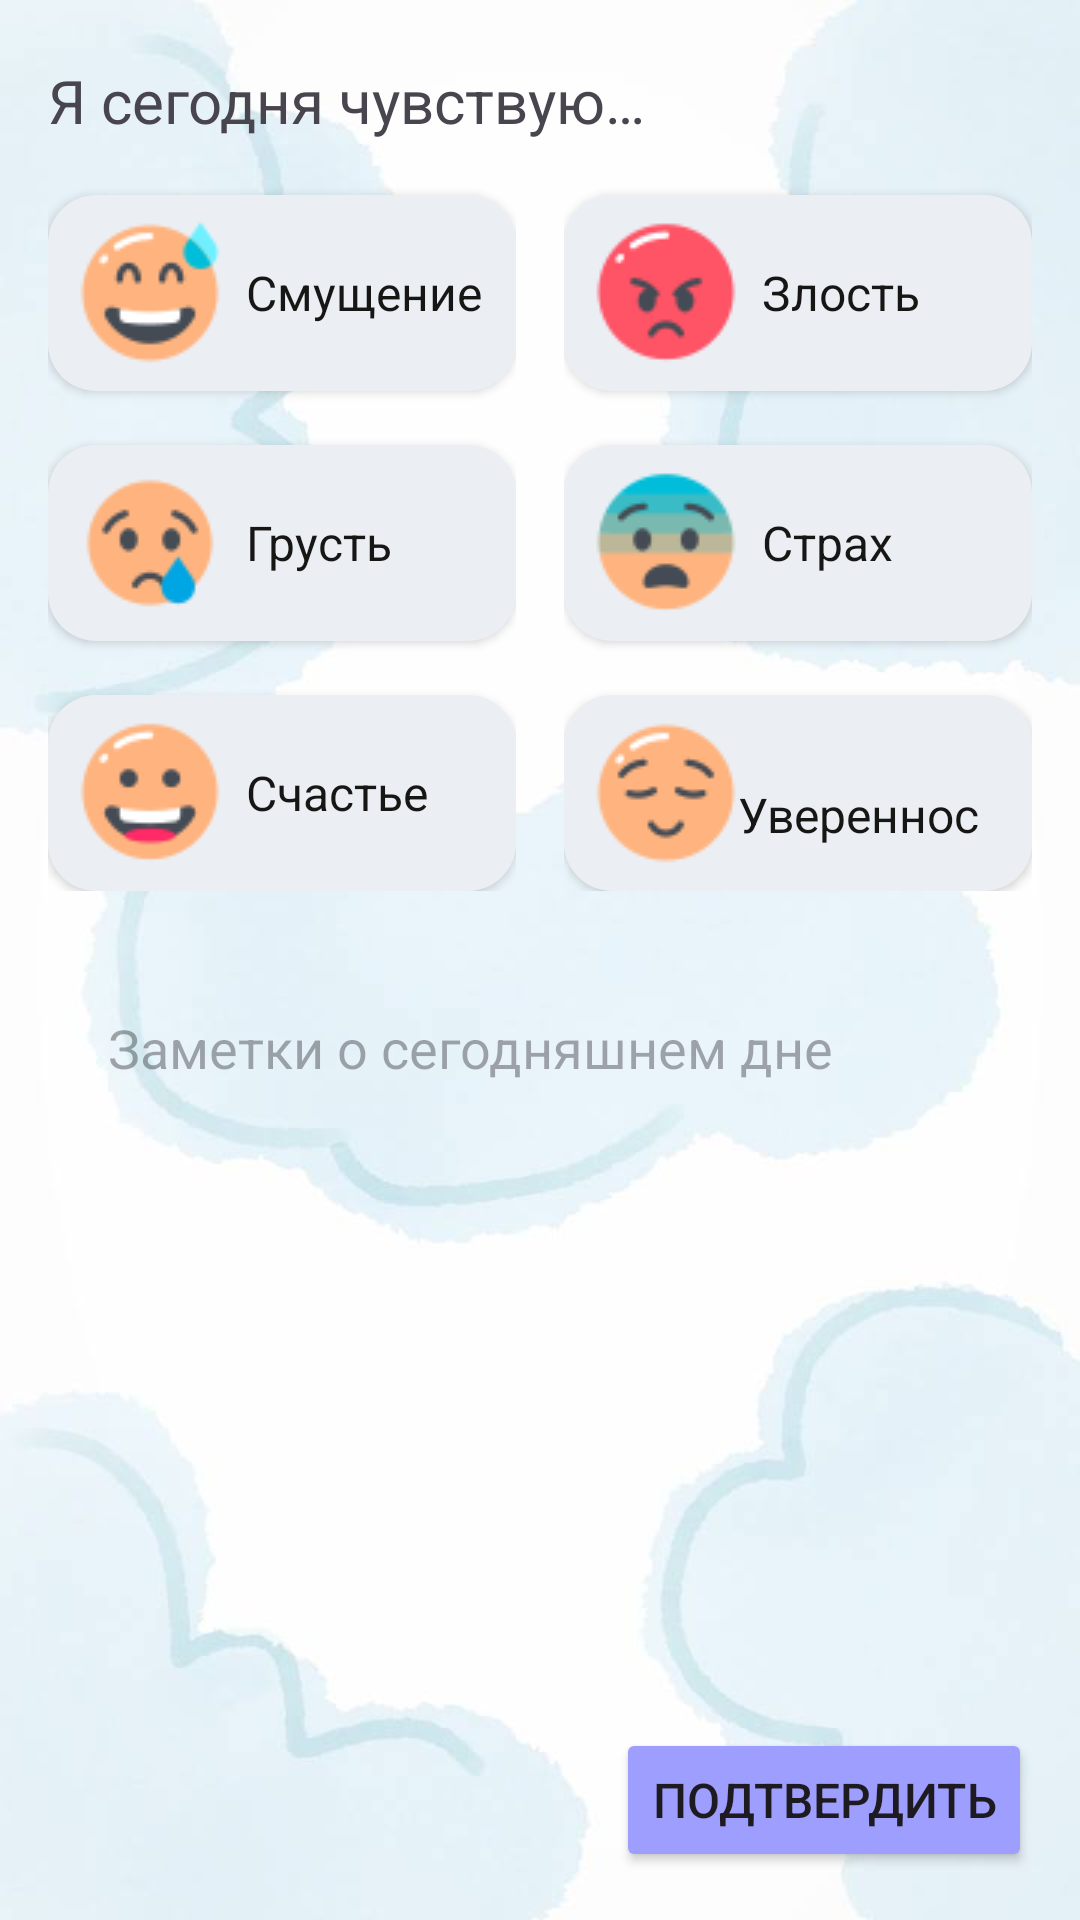

Write the Android layout XML for this screen, with the resource values it uses.
<!-- AndroidManifest.xml: application theme Theme.AppMood -->
<!-- res/layout/activity_main_information.xml -->
<?xml version="1.0" encoding="utf-8"?>
<LinearLayout xmlns:android="http://schemas.android.com/apk/res/android"
    xmlns:app="http://schemas.android.com/apk/res-auto"
    xmlns:tools="http://schemas.android.com/tools"
    android:layout_width="match_parent"
    android:layout_height="match_parent"
    android:background="@drawable/main_background"
    android:orientation="vertical"
    tools:context=".MainActivityInformation">

    <TextView
        android:id="@+id/textView3"
        android:layout_width="wrap_content"
        android:layout_height="wrap_content"
        android:layout_marginStart="16dp"
        android:layout_marginTop="20dp"
        android:text="@string/add_emotions"
        android:textSize="20sp" />

    <LinearLayout
        android:layout_width="match_parent"
        android:layout_height="wrap_content"
        android:orientation="horizontal">

        <LinearLayout
            android:layout_width="match_parent"
            android:layout_height="250dp"
            android:layout_marginStart="16dp"
            android:layout_marginEnd="8dp"
            android:layout_weight="1"
            android:gravity="center_horizontal"
            android:orientation="vertical">

            <androidx.appcompat.widget.AppCompatButton
                android:id="@+id/shy"
                style="@style/FeelingsButton"
                android:layout_width="match_parent"
                android:layout_height="match_parent"
                android:layout_marginTop="18dp"
                android:drawableLeft="@drawable/shy_more"
                android:text="  Смущение"
                android:textAppearance="@style/TextAppearance.AppCompat.Body1" />

            <androidx.appcompat.widget.AppCompatButton
                android:id="@+id/sad"
                style="@style/FeelingsButton"
                android:layout_width="match_parent"
                android:layout_height="match_parent"
                android:layout_marginTop="18dp"
                android:drawableStart="@drawable/sad_more"
                android:text="  Грусть"
                android:textAppearance="@style/TextAppearance.AppCompat.Body1" />

            <androidx.appcompat.widget.AppCompatButton
                android:id="@+id/happy"
                style="@style/FeelingsButton"
                android:layout_width="match_parent"
                android:layout_height="match_parent"
                android:layout_marginTop="18dp"
                android:drawableStart="@drawable/happy_more"
                android:text="  Счастье"
                android:textAppearance="@style/TextAppearance.AppCompat.Body1" />

        </LinearLayout>

        <LinearLayout
            android:id="@+id/linearLayout"
            android:layout_width="match_parent"
            android:layout_height="250dp"
            android:layout_marginStart="8dp"
            android:layout_marginEnd="16dp"
            android:layout_weight="1"
            android:gravity="center_horizontal"
            android:orientation="vertical">

            <androidx.appcompat.widget.AppCompatButton
                android:id="@+id/angry"
                style="@style/FeelingsButton"
                android:layout_width="match_parent"
                android:layout_height="match_parent"
                android:layout_marginTop="18dp"
                android:drawableStart="@drawable/angry_more"
                android:text="  Злость"
                android:textAppearance="@style/TextAppearance.AppCompat.Body1" />

            <androidx.appcompat.widget.AppCompatButton
                android:id="@+id/reverie"
                style="@style/FeelingsButton"
                android:layout_width="match_parent"
                android:layout_height="match_parent"
                android:layout_marginTop="18dp"
                android:drawableStart="@drawable/fear_more"
                android:text="  Страх"
                android:textAppearance="@style/TextAppearance.AppCompat.Body1" />

            <androidx.appcompat.widget.AppCompatButton
                android:id="@+id/confidence"
                style="@style/FeelingsButton"
                android:layout_width="match_parent"
                android:layout_height="match_parent"
                android:layout_marginTop="18dp"
                android:drawableStart="@drawable/relieve_more"
                android:text="  Уверенность"
                android:textAppearance="@style/TextAppearance.AppCompat.Body1" />

        </LinearLayout>

    </LinearLayout>

    <EditText
        android:id="@+id/editTextEmotion"
        android:layout_width="match_parent"
        android:layout_height="0dp"
        android:layout_marginStart="16dp"
        android:layout_marginTop="20dp"
        android:layout_marginEnd="16dp"
        android:layout_weight="1"
        android:background="@drawable/background_edittext"
        android:gravity="top"
        android:hint="@string/moreInformation_emotion"
        android:inputType="textMultiLine"
        android:padding="20dp" />

    <Button
        android:id="@+id/ok"
        android:layout_width="wrap_content"
        android:layout_height="wrap_content"
        android:layout_gravity="end"
        android:layout_marginStart="16dp"
        android:layout_marginTop="16dp"
        android:layout_marginEnd="16dp"
        android:layout_marginBottom="16dp"
        android:gravity="center"
        android:text="@string/ok"
        android:theme="@style/NiceButton" />

</LinearLayout>
<!-- resources referenced by this layout -->
<resources>
  <!-- drawable angry_more: png bitmap (drawable, 1400 bytes) -->
  <!-- drawable fear_more: png bitmap (drawable, 1590 bytes) -->
  <!-- drawable happy_more: png bitmap (drawable, 1578 bytes) -->
  <!-- drawable main_background: jpg bitmap (drawable, 16763 bytes) -->
  <!-- drawable relieve_more: png bitmap (drawable, 1445 bytes) -->
  <!-- drawable sad_more: png bitmap (drawable, 1363 bytes) -->
  <!-- drawable shy_more: png bitmap (drawable, 1818 bytes) -->
  <string name="add_emotions">Я сегодня чувствую…</string>
  <string name="moreInformation_emotion">Заметки о сегодняшнем дне</string>
  <string name="ok">Подтвердить</string>
  <style name="FeelingsButton" parent="ThemeOverlay.Material3.Button">
          <item name="android:background">@drawable/feelings_button_background</item>
          <item name="android:padding">10dp</item>
          <item name="android:layout_weight">1</item>
          <item name="android:gravity">center_vertical|start</item>
          <item name="android:textSize">16sp</item>
          <item name="android:textColor">#161615</item>
      </style>
  <style name="NiceButton" parent="ThemeOverlay.Material3.Button">
          <item name="android:backgroundTint">#9E9EFF</item>
          <item name="android:textSize">16sp</item>
      </style>
  <style name="Theme.AppMood" parent="Base.Theme.AppMood" />
  <!-- drawable feelings_button_background (drawable) -->
  <shape xmlns:android="http://schemas.android.com/apk/res/android">
      <solid android:color="@color/background_feelings_button" />
      <corners android:radius="16dp" />
  </shape>
  <style name="Base.Theme.AppMood" parent="Theme.Material3.DayNight.NoActionBar">
          
          
      </style>
  <color name="background_feelings_button">#EBEFF4</color>
</resources>
